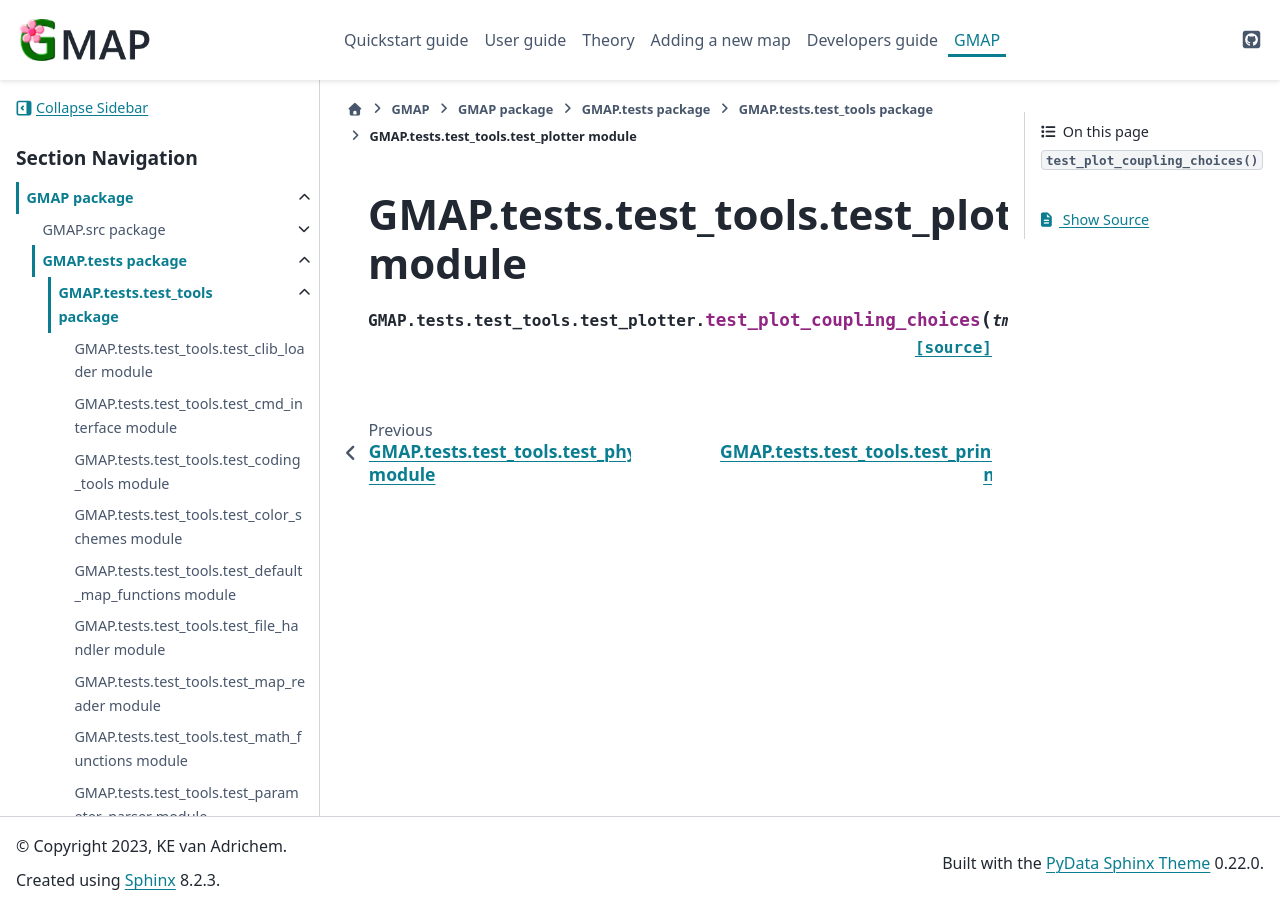

repository: Kimvana/GMAP · page: api_out/GMAP.tests.test_tools.test_plotter.html · generator: sphinx

GMAP.tests.test\_tools.test\_plotter module
===========================================

.. automodule:: GMAP.tests.test_tools.test_plotter
   :members:
   :undoc-members:
   :show-inheritance:
   :private-members:
